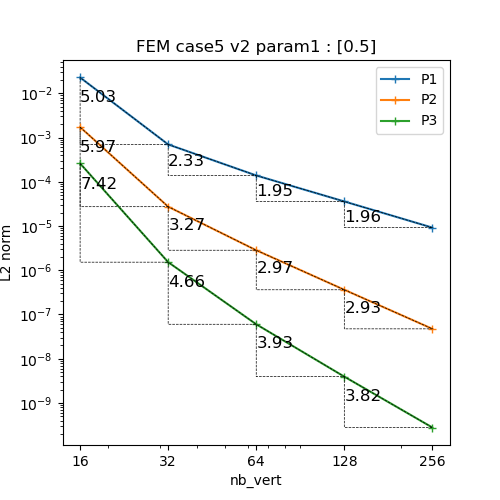

Data behind this chart, as committed beside it:
N, P1, P2, P3
16, 0.02275, 0.00172, 0.0002598
32, 0.0006977, 2.7344246162160396e-05, 1.5219548903126873e-06
64, 0.0001389, 2.8326404889427503e-06, 6.006969547451785e-08
128, 3.588567689295998e-05, 3.6204363491806675e-07, 3.935265151668772e-09
256, 9.198425023818426e-06, 4.736154879283025e-08, 2.788374437216068e-10
